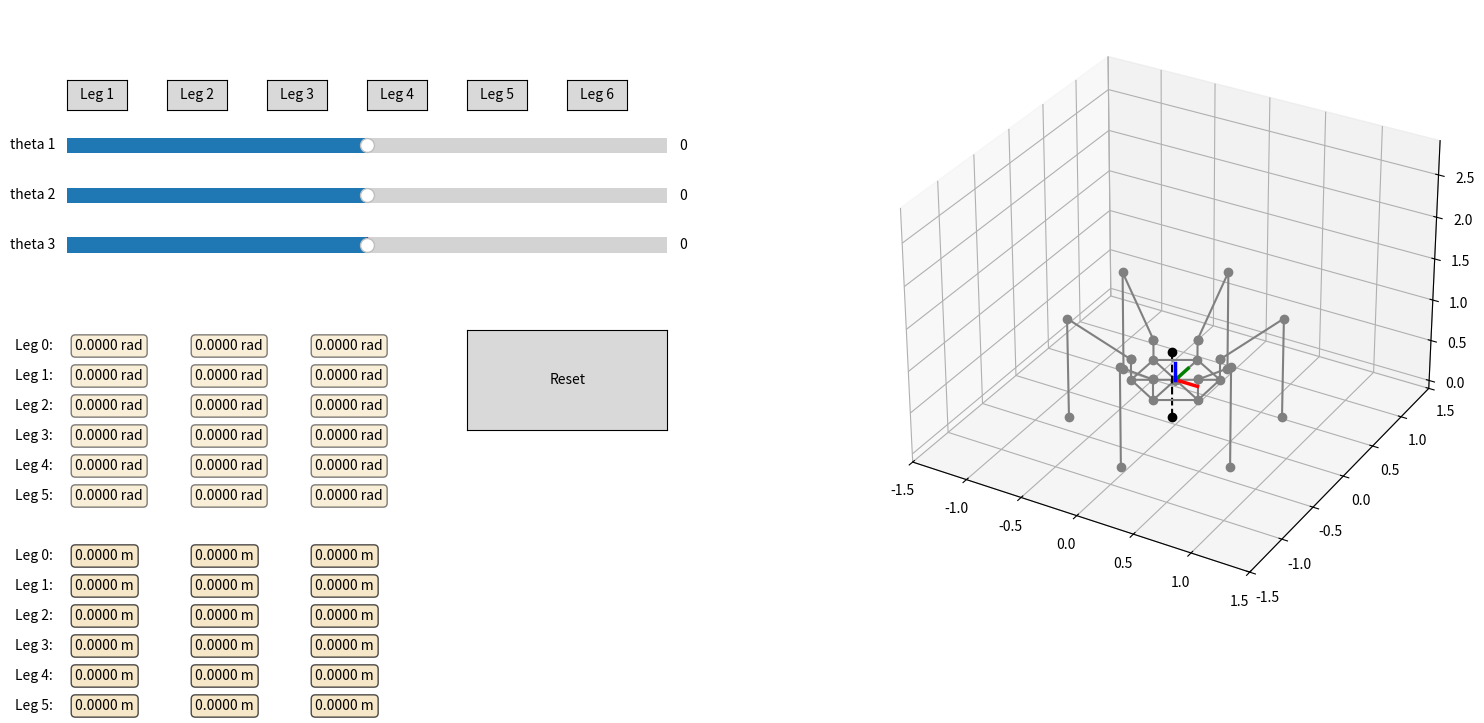
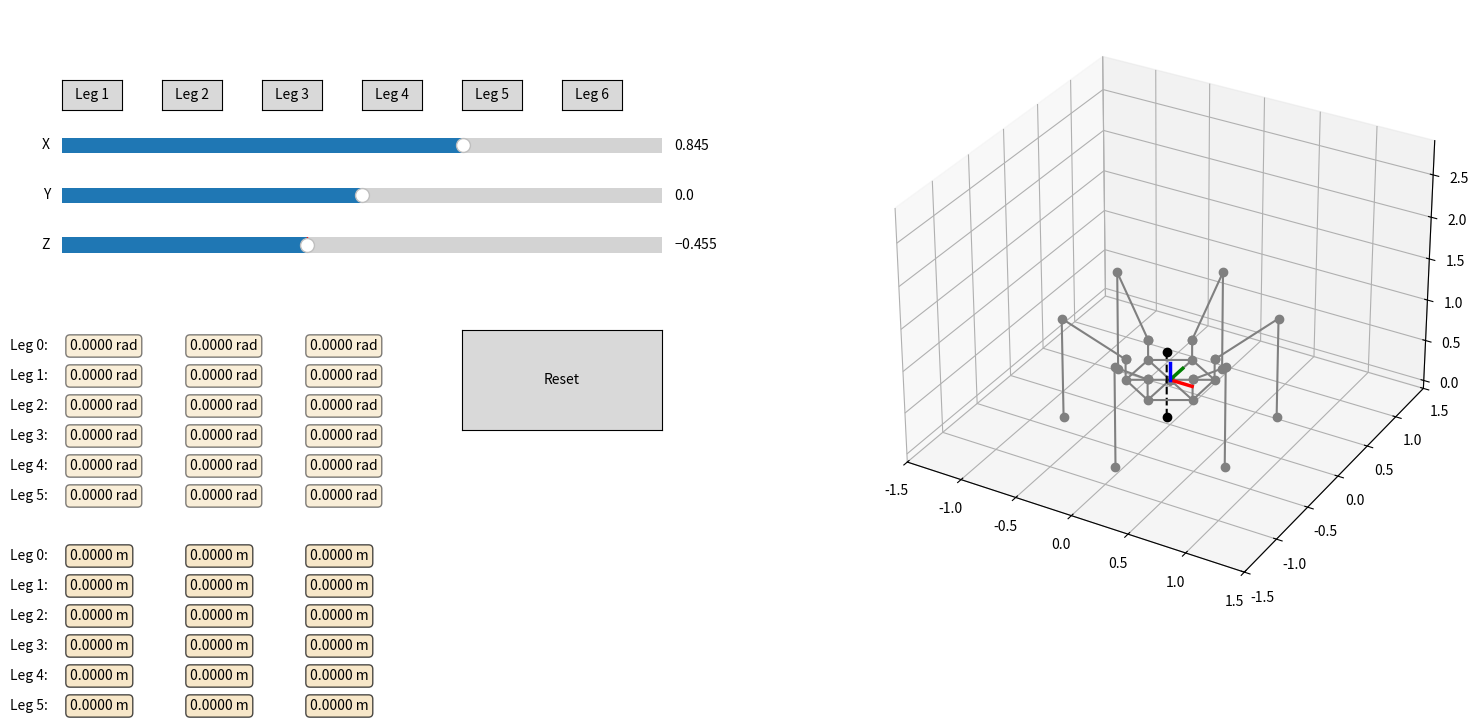

The matplotlib source for these figures, in order:
import numpy as np
import matplotlib.pyplot as plt
from matplotlib.widgets import Slider, Button, TextBox
from mpl_toolkits.mplot3d import Axes3D

def get_world_to_base(orientation, position):
  R, P, Y = orientation
  x, y ,z = position

  Rz = np.array([[np.cos(Y), -np.sin(Y), 0],
                 [np.sin(Y),  np.cos(Y), 0],
                 [        0,          0, 1]])
  
  Ry = np.array([[ np.cos(P), 0, np.sin(P)],
                 [        0,  1,         0],
                 [-np.sin(P), 0, np.cos(P)]])
  
  Rx = np.array([[1,         0,          0],
                 [0, np.cos(R), -np.sin(R)],
                 [0, np.sin(R),  np.cos(R)]])

  R = Rz @ Ry @ Rx
  p = np.array([x, y, z]).reshape(3, 1)
  return np.r_[np.c_[R, p], [[0, 0, 0, 1]]]

def get_base_to_world(pose):
  Twb = get_world_to_base(pose[0], pose[1])
  R = Twb[:3, :3]
  p = Twb[:3, -1]
  return np.r_[np.c_[R.T, -R.T@p], [[0, 0, 0, 1]]]

def get_homogeneous_transformation_matrix(params):
  a, al, d, th = params
  return np.array([[           np.cos(th),           -np.sin(th),           0,             a],
                   [np.sin(th)*np.cos(al), np.cos(th)*np.cos(al), -np.sin(al), -np.sin(al)*d],
                   [np.sin(th)*np.sin(al), np.cos(th)*np.sin(al),  np.cos(al),  np.cos(al)*d],
                   [                    0,                     0,           0,             1]])

def forward_kinematics(dh_params, pose):
  T = np.eye(4)
  T_list = []
  p_list = []
  for params in dh_params:
    T = np.dot(T, get_homogeneous_transformation_matrix(params))
    T_list.append(T)
  
  Twb = get_world_to_base(pose[0], pose[1])
  for i in range(len(T_list)):
    T_list[i] = Twb @ T_list[i]
    p_list.append(T_list[i][:3, -1].reshape(3))

  return np.array(T_list), np.array(p_list)

def inverse_kinematics(idx, point):
  l1, l2, l3, l4 = 0.35, 0.25, 0.7, 1.2
  x, y, z = point

  x01 = x - l1
  th1 = np.arctan2(y, x01)
  
  x02 = x01 / np.cos(th1)
  z02 = z - l2

  c3 = (x02**2 + z02**2 - l3**2 - l4**2) / (2 * l3 * l4)
  s3 = np.sqrt(1 - c3**2)
  th3 = np.arctan2(s3, c3) if idx >= 3 else np.arctan2(-s3, c3)

  m = l3 + l4 * np.cos(th3) 
  n = l4 * np.sin(th3) if idx < 3 else l4 * np.sin(-th3)
  th2 = np.arctan2(z02, x02) - np.arctan2(n, m)
  th2 = -th2 if idx >= 3 else th2
  return th1, th2, th3

def compute_inverse_kinematics(idx, point):
  th1, th2, th3 = inverse_kinematics(idx, point)
  
  offset_th2 = np.deg2rad(45) if idx >= 3 else -np.deg2rad(45)
  offset_th3 = -np.deg2rad(135) if idx >= 3 else np.deg2rad(135)
  
  th2 += offset_th2
  th3 += offset_th3
  return th1, th2, th3

def leg_center_of_mass(T_list, p_list, origin_list, mass_list):
  leg_com = np.zeros((4, 1))
  leg_mass = 0.0
  for i in range(3):
    leg_com += (T_list[i+2] @ origin_list[i].reshape(4, 1)) * mass_list[i]
    leg_mass += mass_list[i]
  return leg_com, leg_mass

def slider_callback(idx, th1, th2, th3, pose, dh_params, line, point, text, text2, is_ver2=False):
  offset_th2 = -np.deg2rad(45) if idx >= 3 else np.deg2rad(45)
  offset_th3 = np.deg2rad(135) if idx >= 3 else -np.deg2rad(135)
  
  if is_ver2 is False:
    dh_params[1, -1] = np.deg2rad(th1)
    dh_params[3, -1] = np.deg2rad(th2) + offset_th2
    dh_params[4, -1] = np.deg2rad(th3) + offset_th3
  else:
    dh_params[1, -1] = th1
    dh_params[3, -1] = th2 + offset_th2
    dh_params[4, -1] = th3 + offset_th3

  T, p = forward_kinematics(dh_params, pose)
  line.set_xdata(p[:, 0])
  line.set_ydata(p[:, 1])
  line.set_3d_properties(p[:, 2])

  point.set_xdata(p[:, 0])
  point.set_ydata(p[:, 1])
  point.set_3d_properties(p[:, 2])

  if is_ver2 is False:
    text[0].set_text(f'{np.deg2rad(th1):.4f} rad')
    text[1].set_text(f'{np.deg2rad(th2):.4f} rad')
    text[2].set_text(f'{np.deg2rad(th3):.4f} rad')
  else:
    text[0].set_text(f'{th1:.4f} rad')
    text[1].set_text(f'{th2:.4f} rad')
    text[2].set_text(f'{th3:.4f} rad')
  
  end_point = np.append(p[-1], 1).reshape(4, 1)
  T01 = T[0]
  R01 = T01[:3, :3]
  p01 = T01[:3, -1].reshape(3, 1)
  T10 = np.r_[np.c_[R01.T, -R01.T@p01], [[0, 0, 0, 1]]]
  end_point = T10 @ end_point
  end_point = end_point[:3, 0]

  text2[0].set_text(f'{end_point[0]:.4f} m')
  text2[1].set_text(f'{end_point[1]:.4f} m')
  text2[2].set_text(f'{end_point[2]:.4f} m')

def update_com(pose, dh_params_list, origin_list, mass_list, theta_list, com_line, com_point):
  for i, thetas in enumerate(theta_list):
    th1, th2, th3 = thetas
    offset_th2 = -np.deg2rad(45) if i >= 3 else np.deg2rad(45)
    offset_th3 = np.deg2rad(135) if i >= 3 else -np.deg2rad(135)

    dh_params_list[i][1, -1] = np.deg2rad(th1)
    dh_params_list[i][3, -1] = np.deg2rad(th2) + offset_th2
    dh_params_list[i][4, -1] = np.deg2rad(th3) + offset_th3

  mass = 10.3552543883176
  com = get_world_to_base(pose[0], pose[1])[:, -1] * mass
  com = com.reshape(4, 1)
  for dh_params, origins, masses in zip(dh_params_list, origin_list, mass_list):
    T_list, p_list = forward_kinematics(dh_params, pose)
    leg_com, leg_mass = leg_center_of_mass(T_list, p_list, origins, masses)
    com += leg_com
    mass += leg_mass
  com /= mass
  
  com_line.set_xdata([com[0, 0], com[0, 0]])
  com_line.set_ydata([com[1, 0], com[1, 0]])
  com_line.set_3d_properties([0, com[2, 0]])
  
  com_point.set_xdata([com[0, 0], com[0, 0]])
  com_point.set_ydata([com[1, 0], com[1, 0]])
  com_point.set_3d_properties([0, com[2, 0]])

def plot_robot_ver2(dh_params_list, colors, origin_list, mass_list):
  l1, l2, l3, l4 = 0.35, 0.25, 0.7, 1.2
  
  fig = plt.figure(figsize=(20, 10))
  fig.subplots_adjust(left=0.55, right=0.85, top=0.85, bottom=0.15)
  ax = fig.add_subplot(111, projection='3d')
  
  axes_sld_1 = fig.add_axes([0.15, 0.65, 0.3, 0.03])
  axes_sld_2 = fig.add_axes([0.15, 0.60, 0.3, 0.03])
  axes_sld_3 = fig.add_axes([0.15, 0.55, 0.3, 0.03])
  
  axes_btn_1 = fig.add_axes([0.15, 0.7, 0.03, 0.03])
  axes_btn_2 = fig.add_axes([0.20, 0.7, 0.03, 0.03])
  axes_btn_3 = fig.add_axes([0.25, 0.7, 0.03, 0.03])
  axes_btn_4 = fig.add_axes([0.30, 0.7, 0.03, 0.03])
  axes_btn_5 = fig.add_axes([0.35, 0.7, 0.03, 0.03])
  axes_btn_6 = fig.add_axes([0.40, 0.7, 0.03, 0.03])
  
  selected_leg = {'index':0}
  theta_list = np.zeros((6, 3))
  end_points = np.zeros((6, 3))
  end_points[:, 0] = l3*np.cos(np.deg2rad(45)) + l1
  end_points[:, 2] = l3*np.sin(np.deg2rad(45)) - l4 + l2
  pose = [[0, 0, 0], [0, 0, 0.455025253]]
  
  mass = 10.3552543883176
  com = get_world_to_base(pose[0], pose[1])[:, -1] * mass
  com = com.reshape(4, 1)
  
  T_array, p_array = [], []
  line_list, point_list = [], []
  base_list = []
  for dh_params, color, origins, masses in zip(dh_params_list, colors, origin_list, mass_list):
    T_list, p_list = forward_kinematics(dh_params, pose)
    leg_com, leg_mass = leg_center_of_mass(T_list, p_list, origins, masses)
    com += leg_com
    mass += leg_mass

    T_array.append(T_list)
    p_array.append(p_list)
    base_list.append(p_list[1])
    
    line, = ax.plot3D(p_list[:, 0], p_list[:, 1], p_list[:, 2], color=color)
    point, = ax.plot3D(p_list[:, 0], p_list[:, 1], p_list[:, 2], 'o', color=color)
    
    line_list.append(line)
    point_list.append(point)
  
  com /= mass
  com_line, = ax.plot3D([com[0, 0], com[0, 0]], [com[1, 0], com[1, 0]], [0, com[2, 0]], 'k--')
  com_point, = ax.plot3D([com[0, 0], com[0, 0]], [com[1, 0], com[1, 0]], [0, com[2, 0]], 'ko')

  # Text
  box_kwargs = dict(boxstyle='round', facecolor='wheat', alpha=0.5)
  text_list = []
  for i in range(len(theta_list)):
      plt.text(-9.2, -8.0-i*1.0, f'Leg {i}: ')
      text_1 = plt.text(-8.2, -8.0-i*1.0, f'{theta_list[i, 0]:.4f} rad', bbox=box_kwargs)
      text_2 = plt.text(-6.2, -8.0-i*1.0, f'{theta_list[i, 0]:.4f} rad', bbox=box_kwargs)
      text_3 = plt.text(-4.2, -8.0-i*1.0, f'{theta_list[i, 0]:.4f} rad', bbox=box_kwargs)
      text_list.append([text_1, text_2, text_3])

  # Text
  box_kwargs = dict(boxstyle='round', facecolor='wheat', alpha=0.7)
  for i in range(len(theta_list)):
      plt.text(-9.2, -15.0-i*1.0, f'Leg {i}: ')
      text_1 = plt.text(-8.2, -15.0-i*1.0, f'{theta_list[i, 0]:.4f} m', bbox=box_kwargs)
      text_2 = plt.text(-6.2, -15.0-i*1.0, f'{theta_list[i, 0]:.4f} m', bbox=box_kwargs)
      text_3 = plt.text(-4.2, -15.0-i*1.0, f'{theta_list[i, 0]:.4f} m', bbox=box_kwargs)
      text_list.append([text_1, text_2, text_3])
  
  axes_btn_reset = fig.add_axes([0.35, 0.38, 0.1, 0.1])
  
  # Slider
  slider_1 = Slider(ax=axes_sld_1, label='X', valmin=-2.5, valmax=2.5, valinit=l3*np.cos(np.deg2rad(45)) + l1)
  slider_2 = Slider(ax=axes_sld_2, label='Y', valmin=-2.5, valmax=2.5, valinit=0.0)
  slider_3 = Slider(ax=axes_sld_3, label='Z', valmin=-2.5, valmax=2.5, valinit=l3*np.sin(np.deg2rad(45)) - l4 + l2)
  
  def slider_callback_1(val):
    idx = selected_leg['index']
    point = [val, end_points[idx, 1], end_points[idx, 2]]
    th1, th2, th3 = compute_inverse_kinematics(idx, point)
    dh_params = dh_params_list[idx]
    theta_list[idx, 0] = th1
    theta_list[idx, 1] = th2
    theta_list[idx, 2] = th3
    end_points[idx, 0] = val
    slider_callback(idx, th1, th2, th3, pose, dh_params, line_list[idx], point_list[idx], text_list[idx], text_list[idx+6], is_ver2=True)
    update_com(pose, dh_params_list.copy(), origin_list, mass_list, theta_list, com_line, com_point)
    
  def slider_callback_2(val):
    idx = selected_leg['index']
    point = [end_points[idx, 0], val, end_points[idx, 2]]
    th1, th2, th3 = compute_inverse_kinematics(idx, point)
    dh_params = dh_params_list[idx]
    theta_list[idx, 0] = th1
    theta_list[idx, 1] = th2
    theta_list[idx, 2] = th3
    end_points[idx, 1] = val
    slider_callback(idx, th1, th2, th3, pose, dh_params, line_list[idx], point_list[idx], text_list[idx], text_list[idx+6], is_ver2=True)
    update_com(pose, dh_params_list.copy(), origin_list, mass_list, theta_list, com_line, com_point)
  
  def slider_callback_3(val):
    idx = selected_leg['index']
    point = [end_points[idx, 0], end_points[idx, 1], val]
    th1, th2, th3 = compute_inverse_kinematics(idx, point)
    dh_params = dh_params_list[idx]
    theta_list[idx, 0] = th1
    theta_list[idx, 1] = th2
    theta_list[idx, 2] = th3
    end_points[idx, 2] = val
    slider_callback(idx, th1, th2, th3, pose, dh_params, line_list[idx], point_list[idx], text_list[idx], text_list[idx+6], is_ver2=True)
    update_com(pose, dh_params_list.copy(), origin_list, mass_list, theta_list, com_line, com_point)

  slider_1.on_changed(slider_callback_1)
  slider_2.on_changed(slider_callback_2)
  slider_3.on_changed(slider_callback_3)
  
  # Button 
  btn_1 = Button(axes_btn_1, 'Leg 1')
  btn_2 = Button(axes_btn_2, 'Leg 2')
  btn_3 = Button(axes_btn_3, 'Leg 3')
  btn_4 = Button(axes_btn_4, 'Leg 4')
  btn_5 = Button(axes_btn_5, 'Leg 5')
  btn_6 = Button(axes_btn_6, 'Leg 6')
  btn_reset = Button(axes_btn_reset, 'Reset')

  def button_callback(i):
    def callback(event):
      selected_leg['index'] = i
      slider_1.set_val(end_points[i, 0])
      slider_2.set_val(end_points[i, 1])
      slider_3.set_val(end_points[i, 2])
    return callback
  
  def button_reset_callback(event):
    theta_list = np.zeros((6, 3))
    end_points = np.zeros((6, 3))
    end_points[:, 0] = l3*np.cos(np.deg2rad(45)) + l1
    end_points[:, 2] = l3*np.sin(np.deg2rad(45)) - l4 + l2
    for idx in range(6):
      selected_leg['index'] = idx
      slider_1.set_val(l3*np.cos(np.deg2rad(45)) + l1)
      slider_2.set_val(0.0)
      slider_3.set_val(l3*np.sin(np.deg2rad(45)) - l4 + l2)
    selected_leg['index'] = 0
  
  btn_1.on_clicked(button_callback(0))
  btn_2.on_clicked(button_callback(1))
  btn_3.on_clicked(button_callback(2))
  btn_4.on_clicked(button_callback(3))
  btn_5.on_clicked(button_callback(4))
  btn_6.on_clicked(button_callback(5))
  btn_reset.on_clicked(button_reset_callback)
  
  base_list.append(base_list[0])
  base_list = np.array(base_list)
  base_line, = ax.plot3D(base_list[:, 0], base_list[:, 1], base_list[:, 2], color='grey')
  
  Twb = get_world_to_base(pose[0], pose[1])
  x_axis = Twb @ np.array([0.2, 0, 0, 1]).reshape(4, 1)
  y_axis = Twb @ np.array([0, 0.2, 0, 1]).reshape(4, 1)
  z_axis = Twb @ np.array([0, 0, 0.2, 1]).reshape(4, 1)
  base_x_axis, = ax.plot3D([Twb[0, -1], x_axis[0, 0]], [Twb[1, -1], x_axis[1, 0]], [Twb[2, -1], x_axis[2, 0]], color='red', linewidth=2.5)
  base_y_axis, = ax.plot3D([Twb[0, -1], y_axis[0, 0]], [Twb[1, -1], y_axis[1, 0]], [Twb[2, -1], y_axis[2, 0]], color='green', linewidth=2.5)
  base_z_axis, = ax.plot3D([Twb[0, -1], z_axis[0, 0]], [Twb[1, -1], z_axis[1, 0]], [Twb[2, -1], z_axis[2, 0]], color='blue', linewidth=2.5)

  ax.set_xlim([-1.5, 1.5])
  ax.set_ylim([-1.5, 1.5])
  ax.set_zlim([-0.1, 2.9])
  plt.grid()
  plt.show()

def plot_robot(dh_params_list, colors, origin_list, mass_list):
  fig = plt.figure(figsize=(20, 10))
  fig.subplots_adjust(left=0.55, right=0.85, top=0.85, bottom=0.15)
  ax = fig.add_subplot(111, projection='3d')

  axes_sld_1 = fig.add_axes([0.15, 0.65, 0.3, 0.03])
  axes_sld_2 = fig.add_axes([0.15, 0.60, 0.3, 0.03])
  axes_sld_3 = fig.add_axes([0.15, 0.55, 0.3, 0.03])
  
  axes_btn_1 = fig.add_axes([0.15, 0.7, 0.03, 0.03])
  axes_btn_2 = fig.add_axes([0.20, 0.7, 0.03, 0.03])
  axes_btn_3 = fig.add_axes([0.25, 0.7, 0.03, 0.03])
  axes_btn_4 = fig.add_axes([0.30, 0.7, 0.03, 0.03])
  axes_btn_5 = fig.add_axes([0.35, 0.7, 0.03, 0.03])
  axes_btn_6 = fig.add_axes([0.40, 0.7, 0.03, 0.03])
  
  selected_leg = {'index':0}
  theta_list = np.zeros((6, 3))
  pose = [[0, 0, 0], [0, 0, 0.455025253]]
  
  mass = 10.3552543883176
  com = get_world_to_base(pose[0], pose[1])[:, -1] * mass
  com = com.reshape(4, 1)
  
  T_array, p_array = [], []
  line_list, point_list = [], []
  base_list = []
  for dh_params, color, origins, masses in zip(dh_params_list, colors, origin_list, mass_list):
    T_list, p_list = forward_kinematics(dh_params, pose)
    leg_com, leg_mass = leg_center_of_mass(T_list, p_list, origins, masses)
    com += leg_com
    mass += leg_mass

    T_array.append(T_list)
    p_array.append(p_list)
    base_list.append(p_list[1])
    
    line, = ax.plot3D(p_list[:, 0], p_list[:, 1], p_list[:, 2], color=color)
    point, = ax.plot3D(p_list[:, 0], p_list[:, 1], p_list[:, 2], 'o', color=color)
    
    line_list.append(line)
    point_list.append(point)
  
  com /= mass
  com_line, = ax.plot3D([com[0, 0], com[0, 0]], [com[1, 0], com[1, 0]], [0, com[2, 0]], 'k--')
  com_point, = ax.plot3D([com[0, 0], com[0, 0]], [com[1, 0], com[1, 0]], [0, com[2, 0]], 'ko')

  # Text
  box_kwargs = dict(boxstyle='round', facecolor='wheat', alpha=0.5)
  text_list = []
  for i in range(len(theta_list)):
      plt.text(-9.2, -8.0-i*1.0, f'Leg {i}: ')
      text_1 = plt.text(-8.2, -8.0-i*1.0, f'{theta_list[i, 0]:.4f} rad', bbox=box_kwargs)
      text_2 = plt.text(-6.2, -8.0-i*1.0, f'{theta_list[i, 0]:.4f} rad', bbox=box_kwargs)
      text_3 = plt.text(-4.2, -8.0-i*1.0, f'{theta_list[i, 0]:.4f} rad', bbox=box_kwargs)
      text_list.append([text_1, text_2, text_3])

  # Text
  box_kwargs = dict(boxstyle='round', facecolor='wheat', alpha=0.7)
  for i in range(len(theta_list)):
      plt.text(-9.2, -15.0-i*1.0, f'Leg {i}: ')
      text_1 = plt.text(-8.2, -15.0-i*1.0, f'{theta_list[i, 0]:.4f} m', bbox=box_kwargs)
      text_2 = plt.text(-6.2, -15.0-i*1.0, f'{theta_list[i, 0]:.4f} m', bbox=box_kwargs)
      text_3 = plt.text(-4.2, -15.0-i*1.0, f'{theta_list[i, 0]:.4f} m', bbox=box_kwargs)
      text_list.append([text_1, text_2, text_3])
  
  axes_btn_reset = fig.add_axes([0.35, 0.38, 0.1, 0.1])
  
  # Slider
  slider_1 = Slider(ax=axes_sld_1, label='theta 1', valmin=-180.0, valmax=180.0, valinit=0.0)
  slider_2 = Slider(ax=axes_sld_2, label='theta 2', valmin=-180.0, valmax=180.0, valinit=0.0)
  slider_3 = Slider(ax=axes_sld_3, label='theta 3', valmin=-180.0, valmax=180.0, valinit=0.0)
  
  def slider_callback_1(val):
    idx = selected_leg['index']
    th1 = slider_1.val
    th2 = theta_list[idx, 1]
    th3 = theta_list[idx, 2]
    dh_params = dh_params_list[idx]
    theta_list[idx, 0] = th1
    slider_callback(idx, th1, th2, th3, pose, dh_params, line_list[idx], point_list[idx], text_list[idx], text_list[idx+6])
    update_com(pose, dh_params_list.copy(), origin_list, mass_list, theta_list, com_line, com_point)
    
  def slider_callback_2(val):
    idx = selected_leg['index']
    th1 = theta_list[idx, 0]
    th2 = slider_2.val
    th3 = theta_list[idx, 2]
    dh_params = dh_params_list[idx]
    theta_list[idx, 1] = th2
    slider_callback(idx, th1, th2, th3, pose, dh_params, line_list[idx], point_list[idx], text_list[idx], text_list[idx+6])
    update_com(pose, dh_params_list.copy(), origin_list, mass_list, theta_list, com_line, com_point)

  def slider_callback_3(val):
    idx = selected_leg['index']
    th1 = theta_list[idx, 0]
    th2 = theta_list[idx, 1]
    th3 = slider_3.val
    dh_params = dh_params_list[idx]
    theta_list[idx, 2] = th3
    slider_callback(idx, th1, th2, th3, pose, dh_params, line_list[idx], point_list[idx], text_list[idx], text_list[idx+6])
    update_com(pose, dh_params_list.copy(), origin_list, mass_list, theta_list, com_line, com_point)

  slider_1.on_changed(slider_callback_1)
  slider_2.on_changed(slider_callback_2)
  slider_3.on_changed(slider_callback_3)
  
  # Button 
  btn_1 = Button(axes_btn_1, 'Leg 1')
  btn_2 = Button(axes_btn_2, 'Leg 2')
  btn_3 = Button(axes_btn_3, 'Leg 3')
  btn_4 = Button(axes_btn_4, 'Leg 4')
  btn_5 = Button(axes_btn_5, 'Leg 5')
  btn_6 = Button(axes_btn_6, 'Leg 6')
  btn_reset = Button(axes_btn_reset, 'Reset')

  def button_callback(i):
    def callback(event):
      selected_leg['index'] = i
      slider_1.set_val(theta_list[i, 0])
      slider_2.set_val(theta_list[i, 1])
      slider_3.set_val(theta_list[i, 2])
    return callback
  
  def button_reset_callback(event):
    theta_list = np.zeros((6, 3))
    for idx in range(6):
      selected_leg['index'] = idx
      slider_1.set_val(theta_list[idx, 0])
      slider_2.set_val(theta_list[idx, 1])
      slider_3.set_val(theta_list[idx, 2])
  
  btn_1.on_clicked(button_callback(0))
  btn_2.on_clicked(button_callback(1))
  btn_3.on_clicked(button_callback(2))
  btn_4.on_clicked(button_callback(3))
  btn_5.on_clicked(button_callback(4))
  btn_6.on_clicked(button_callback(5))
  btn_reset.on_clicked(button_reset_callback)
  
  base_list.append(base_list[0])
  base_list = np.array(base_list)
  base_line, = ax.plot3D(base_list[:, 0], base_list[:, 1], base_list[:, 2], color='grey')
  
  Twb = get_world_to_base(pose[0], pose[1])
  x_axis = Twb @ np.array([0.2, 0, 0, 1]).reshape(4, 1)
  y_axis = Twb @ np.array([0, 0.2, 0, 1]).reshape(4, 1)
  z_axis = Twb @ np.array([0, 0, 0.2, 1]).reshape(4, 1)
  base_x_axis, = ax.plot3D([Twb[0, -1], x_axis[0, 0]], [Twb[1, -1], x_axis[1, 0]], [Twb[2, -1], x_axis[2, 0]], color='red', linewidth=2.5)
  base_y_axis, = ax.plot3D([Twb[0, -1], y_axis[0, 0]], [Twb[1, -1], y_axis[1, 0]], [Twb[2, -1], y_axis[2, 0]], color='green', linewidth=2.5)
  base_z_axis, = ax.plot3D([Twb[0, -1], z_axis[0, 0]], [Twb[1, -1], z_axis[1, 0]], [Twb[2, -1], z_axis[2, 0]], color='blue', linewidth=2.5)

  ax.set_xlim([-1.5, 1.5])
  ax.set_ylim([-1.5, 1.5])
  ax.set_zlim([-0.1, 2.9])
  plt.grid()
  plt.show()

def main():
  l1, l2, l3, l4 = 0.35, 0.25, 0.7, 1.2
  dh_params_1 = np.array([[ 0,        0,  0, np.deg2rad(30)+np.deg2rad(60)*0],
                          [l1,        0,  0,                               0],
                          [ 0,        0, l2,                               0],
                          [ 0,  np.pi/2,  0,                  np.deg2rad(45)],
                          [l3,        0,  0,                -np.deg2rad(135)],
                          [l4,        0,  0,                               0]])
  
  dh_params_2 = np.array([[ 0,        0,  0, np.deg2rad(30)+np.deg2rad(60)*1],
                          [l1,        0,  0,                               0],
                          [ 0,        0, l2,                               0],
                          [ 0,  np.pi/2,  0,                  np.deg2rad(45)],
                          [l3,        0,  0,                -np.deg2rad(135)],
                          [l4,        0,  0,                               0]])
  
  dh_params_3 = np.array([[ 0,        0,  0, np.deg2rad(30)+np.deg2rad(60)*2],
                          [l1,        0,  0,                               0],
                          [ 0,        0, l2,                               0],
                          [ 0,  np.pi/2,  0,                  np.deg2rad(45)],
                          [l3,        0,  0,                -np.deg2rad(135)],
                          [l4,        0,  0,                               0]])
  
  dh_params_4 = np.array([[ 0,        0,  0, -np.deg2rad(30)-np.deg2rad(60)*2],
                          [l1,        0,  0,                                0],
                          [ 0,        0, l2,                                0],
                          [ 0, -np.pi/2,  0,                  -np.deg2rad(45)],
                          [l3,        0,  0,                  np.deg2rad(135)],
                          [l4,        0,  0,                                0]])
  
  dh_params_5 = np.array([[ 0,        0,  0, -np.deg2rad(30)-np.deg2rad(60)*1],
                          [l1,        0,  0,                                0],
                          [ 0,        0, l2,                                0],
                          [ 0, -np.pi/2,  0,                  -np.deg2rad(45)],
                          [l3,        0,  0,                  np.deg2rad(135)],
                          [l4,        0,  0,                                0]])
  
  dh_params_6 = np.array([[ 0,        0,  0, -np.deg2rad(30)-np.deg2rad(60)*0],
                          [l1,        0,  0,                                0],
                          [ 0,        0, l2,                                0],
                          [ 0, -np.pi/2,  0,                  -np.deg2rad(45)],
                          [l3,        0,  0,                  np.deg2rad(135)],
                          [l4,        0,  0,                                0]])
  
  origin_list_1 = np.array([[-0.000496539974013388, 3.88355542169094E-10,    -0.164643358154885, 1],
                            [    0.247487373415291,    0.247487373415292,  -0.00206006865928844, 1],
                            [                0.675,                    0, -9.80960396928888E-17, 1]])
  
  origin_list_2 = np.array([[-0.000496540203313467, 4.22521449926359E-10,    -0.164643358346364, 1],
                            [                 0.35,                    0,  -0.00206006865928853, 1],
                            [                0.675,                    0, -9.44121348005163E-17, 1]])
  
  origin_list_3 = np.array([[-0.000496539975061716, 3.72729247794499E-10,    -0.164643358158046, 1],
                            [                 0.35,                    0,  -0.00206006865928842, 1],
                            [                0.675,                    0, -9.80960396928884E-17, 1]])
  
  origin_list_4 = np.array([[-0.000496539974013444, 3.88355537599323E-10,   -0.164643358154885, 1],
                            [                 0.35, 5.55111512312578E-17, -0.00206006865928859, 1],
                            [                0.675, 1.11022302462516E-16, 1.33925684875783E-16, 1]])
  
  origin_list_5 = np.array([[-0.000496540203313411,  4.22521395908064E-10,   -0.164643358346364, 1],
                            [                 0.35, -1.66533453693773E-16, -0.00206006865928855, 1],
                            [                0.675,  1.11022302462516E-16, 1.01113686938468E-16, 1]])
  
  origin_list_6 = np.array([[-0.000496539975061827,  3.72729398327905E-10,   -0.164643358158046, 1],
                            [                 0.35, -1.11022302462516E-16, -0.00206006865928856, 1],
                            [                0.675, -1.11022302462516E-16, 2.29033824132673E-17, 1]])

  mass_list_1 = np.array([1.92360326221169, 9.70992368814396, 1.97482300164693])
  mass_list_2 = np.array([1.92360326221169, 9.70992368814396, 1.97482300164693])
  mass_list_3 = np.array([1.92360326221169, 9.70992368814396, 1.97482300164693])
  mass_list_4 = np.array([1.92360326221169, 9.70992368814396, 1.97482300164693])
  mass_list_5 = np.array([1.92360326221169, 9.70992368814396, 1.97482300164693])
  mass_list_6 = np.array([1.92360326221169, 9.70992368814396, 1.97482300164693])

  dh_params_list = [dh_params_1, dh_params_2, dh_params_3,
                    dh_params_4, dh_params_5, dh_params_6]
  colors = ['grey', 'grey', 'grey', 'grey', 'grey', 'grey']
  origin_list = [origin_list_1, origin_list_2, origin_list_3,
                 origin_list_4, origin_list_5, origin_list_6]
  mass_list = [mass_list_1, mass_list_2, mass_list_3,
               mass_list_4, mass_list_5, mass_list_6]
  plot_robot(dh_params_list, colors, origin_list, mass_list)
  plot_robot_ver2(dh_params_list, colors, origin_list, mass_list)

if __name__ == "__main__":
    main()
